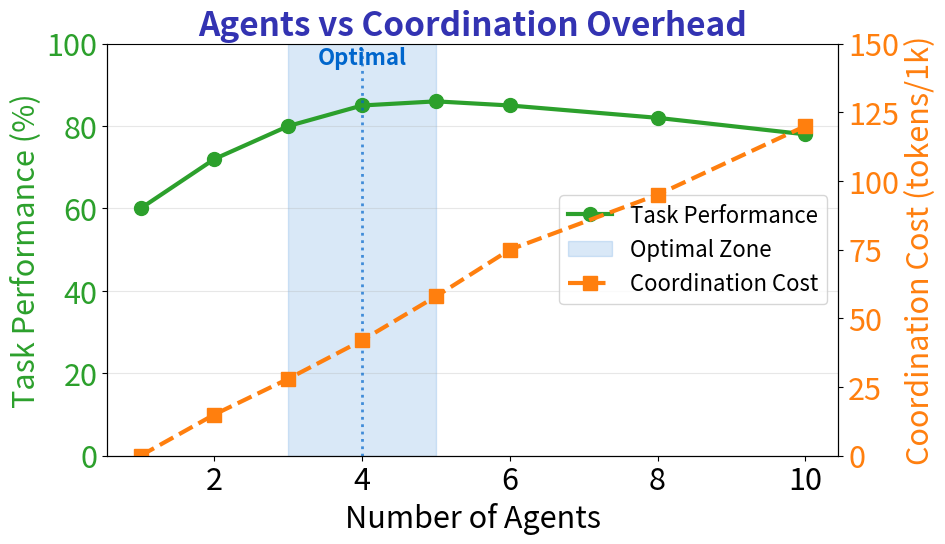

This figure's Python source: (Note: this script raises an exception after producing the figure.)
"""
Multi-Agent Coordination Overhead Analysis
Week 5 - Multi-Agent Architectures
"""

from pathlib import Path

import matplotlib.pyplot as plt
import numpy as np

plt.rcParams.update(
    {
        "font.size": 24,
        "axes.labelsize": 24,
        "axes.titlesize": 26,
        "xtick.labelsize": 22,
        "ytick.labelsize": 22,
        "legend.fontsize": 18,
        "figure.figsize": (10, 6),
        "figure.dpi": 150,
        "font.family": "sans-serif",
    }
)

MLPURPLE = "#3333B2"
MLBLUE = "#0066CC"
MLORANGE = "#FF7F0E"
MLGREEN = "#2CA02C"
MLGRAY = "#7F7F7F"

# Number of agents vs metrics
agents = [1, 2, 3, 4, 5, 6, 8, 10]
task_performance = [60, 72, 80, 85, 86, 85, 82, 78]
coordination_cost = [0, 15, 28, 42, 58, 75, 95, 120]
net_efficiency = [60, 57, 52, 43, 28, 10, -13, -42]

fig, ax1 = plt.subplots(figsize=(10, 6))

# Performance line
line1 = ax1.plot(
    agents,
    task_performance,
    "o-",
    linewidth=3,
    markersize=10,
    color=MLGREEN,
    label="Task Performance",
)
ax1.set_xlabel("Number of Agents", fontsize=22)
ax1.set_ylabel("Task Performance (%)", fontsize=22, color=MLGREEN)
ax1.tick_params(axis="y", labelcolor=MLGREEN)
ax1.set_ylim(0, 100)

# Coordination cost on secondary axis
ax2 = ax1.twinx()
line2 = ax2.plot(
    agents,
    coordination_cost,
    "s--",
    linewidth=3,
    markersize=10,
    color=MLORANGE,
    label="Coordination Cost",
)
ax2.set_ylabel("Coordination Cost (tokens/1k)", fontsize=22, color=MLORANGE)
ax2.tick_params(axis="y", labelcolor=MLORANGE)
ax2.set_ylim(0, 150)

# Optimal zone
ax1.axvspan(3, 5, alpha=0.15, color=MLBLUE, label="Optimal Zone")
ax1.axvline(x=4, color=MLBLUE, linestyle=":", linewidth=2, alpha=0.7)
ax1.text(4, 95, "Optimal", fontsize=16, ha="center", color=MLBLUE, fontweight="bold")

# Title
ax1.set_title("Agents vs Coordination Overhead", fontsize=24, fontweight="bold", color=MLPURPLE)

# Combined legend
lines1, labels1 = ax1.get_legend_handles_labels()
lines2, labels2 = ax2.get_legend_handles_labels()
ax1.legend(lines1 + lines2, labels1 + labels2, loc="center right", fontsize=16)

ax1.spines["top"].set_visible(False)
ax1.grid(axis="y", alpha=0.3)

plt.tight_layout()
plt.savefig(Path(__file__).parent / "coordination_overhead.pdf", dpi=300, bbox_inches="tight", facecolor="white")
plt.close()
print(f"Chart saved to {Path(__file__).parent / 'coordination_overhead.pdf'}")
